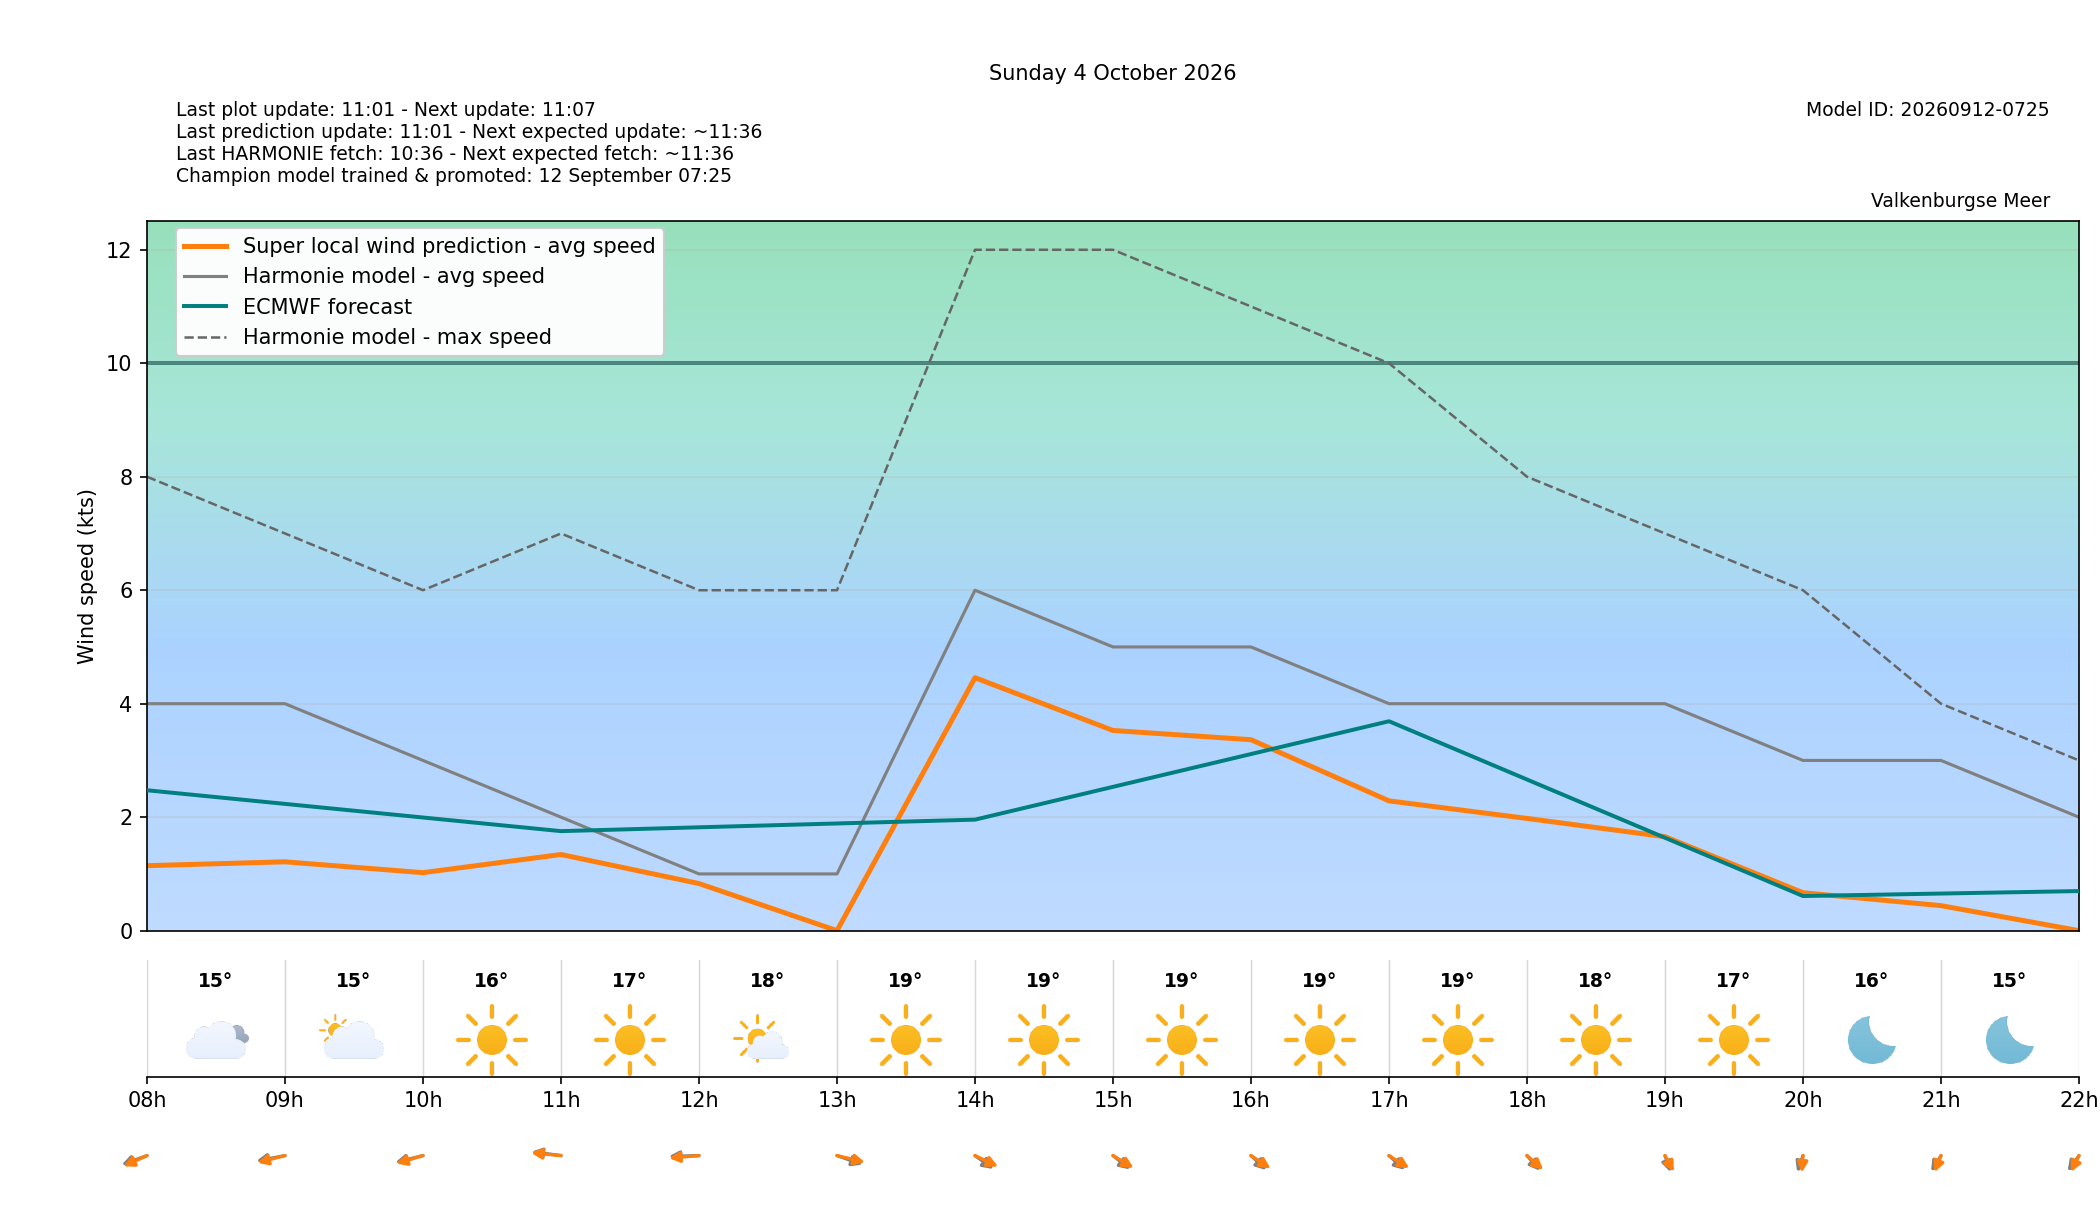

Values plotted in this chart, from the file beside it:
target_time_utc, target_time_local, hour_utc, hour_local, forecast_wind_speed, forecast_wind_min, forecast_wind_max, lstm_pred_wind_speed, delta_speed_lstm_minus_forecast, forecast_wind_dir_deg, lstm_pred_wind_dir_deg, delta_dir_lstm_minus_forecast, forecast_temperature_c, weather_code, weather_source, is_daylight
2026-10-03T22:00:00Z, 2026-10-04T00:00:00+0200, 22, 00, 1.0, 1.0, 1.0, 0.2751, -0.7249, 191.0, 189.7, -1.296, 14.51, 1, knmi_p1, False
2026-10-03T23:00:00Z, 2026-10-04T01:00:00+0200, 23, 01, 1.0, 1.0, 1.0, 0.0, -1.0, 251.0, 248.7, -2.298, 14.39, 1, knmi_p1, False
2026-10-04T00:00:00Z, 2026-10-04T02:00:00+0200, 00, 02, 1.0, 1.0, 1.0, 0.0, -1.0, 211.0, 207.2, -3.766, 14.28, 2, knmi_p1, False
2026-10-04T01:00:00Z, 2026-10-04T03:00:00+0200, 01, 03, 1.0, 1.0, 1.0, 0.0, -1.0, 268.0, 264.2, -3.848, 14.41, 3, knmi_p1, False
2026-10-04T02:00:00Z, 2026-10-04T04:00:00+0200, 02, 04, 5.0, 5.0, 8.0, 1.426, -3.574, 29.0, 27.14, -1.86, 15.09, 3, knmi_p1, False
2026-10-04T03:00:00Z, 2026-10-04T05:00:00+0200, 03, 05, 4.0, 4.0, 9.0, 0.8406, -3.159, 63.0, 59.32, -3.681, 15.09, 3, knmi_p1, False
2026-10-04T04:00:00Z, 2026-10-04T06:00:00+0200, 04, 06, 3.0, 3.0, 6.0, 0.433, -2.567, 58.0, 56.65, -1.355, 14.92, 3, knmi_p1, False
2026-10-04T05:00:00Z, 2026-10-04T07:00:00+0200, 05, 07, 4.0, 4.0, 7.0, 0.9951, -3.005, 47.0, 44.67, -2.329, 14.99, 3, knmi_p1, False
2026-10-04T06:00:00Z, 2026-10-04T08:00:00+0200, 06, 08, 4.0, 4.0, 8.0, 1.145, -2.855, 57.0, 50.95, -6.049, 15.13, 3, knmi_p1, True
2026-10-04T07:00:00Z, 2026-10-04T09:00:00+0200, 07, 09, 4.0, 4.0, 7.0, 1.213, -2.787, 71.0, 65.13, -5.866, 15.45, 2, knmi_p1, True
2026-10-04T08:00:00Z, 2026-10-04T10:00:00+0200, 08, 10, 3.0, 3.0, 6.0, 1.022, -1.978, 66.0, 61.91, -4.092, 16.37, 0, knmi_p1, True
2026-10-04T09:00:00Z, 2026-10-04T11:00:00+0200, 09, 11, 2.0, 2.0, 7.0, 1.342, -0.6578, 103.0, 99.78, -3.222, 17.33, 0, knmi_p1, True
2026-10-04T10:00:00Z, 2026-10-04T12:00:00+0200, 10, 12, 1.0, 1.0, 6.0, 0.8304, -0.1696, 87.0, 81.42, -5.579, 17.91, 1, knmi_p1, True
2026-10-04T11:00:00Z, 2026-10-04T13:00:00+0200, 11, 13, 1.0, 1.0, 6.0, 0.0, -1.0, 302.0, 293, -8.96, 18.96, 0, knmi_p1, True
2026-10-04T12:00:00Z, 2026-10-04T14:00:00+0200, 12, 14, 6.0, 6.0, 12.0, 4.458, -1.542, 322.0, 310.4, -11.61, 19.23, 0, knmi_p1, True
2026-10-04T13:00:00Z, 2026-10-04T15:00:00+0200, 13, 15, 5.0, 5.0, 12.0, 3.528, -1.472, 325.0, 317.1, -7.851, 19.13, 0, knmi_p1, True
2026-10-04T14:00:00Z, 2026-10-04T16:00:00+0200, 14, 16, 5.0, 5.0, 11.0, 3.365, -1.635, 329.0, 319.7, -9.255, 19.13, 0, knmi_p1, True
2026-10-04T15:00:00Z, 2026-10-04T17:00:00+0200, 15, 17, 4.0, 4.0, 10.0, 2.288, -1.712, 328.0, 318, -9.982, 18.8, 0, knmi_p1, True
2026-10-04T16:00:00Z, 2026-10-04T18:00:00+0200, 16, 18, 4.0, 4.0, 8.0, 1.978, -2.022, 334.0, 327.4, -6.581, 18.14, 0, knmi_p1, True
2026-10-04T17:00:00Z, 2026-10-04T19:00:00+0200, 17, 19, 4.0, 4.0, 7.0, 1.656, -2.344, 349.0, 342.9, -6.136, 16.96, 0, knmi_p1, True
2026-10-04T18:00:00Z, 2026-10-04T20:00:00+0200, 18, 20, 3.0, 3.0, 6.0, 0.6685, -2.331, 11.0, 2.264, -8.736, 15.72, 0, knmi_p1, False
2026-10-04T19:00:00Z, 2026-10-04T21:00:00+0200, 19, 21, 3.0, 3.0, 4.0, 0.441, -2.559, 19.0, 12.27, -6.732, 15.01, 0, knmi_p1, False
2026-10-04T20:00:00Z, 2026-10-04T22:00:00+0200, 20, 22, 2.0, 2.0, 3.0, 0.0, -2.0, 22.0, 15.58, -6.415, 14.56, 0, knmi_p1, False
2026-10-04T21:00:00Z, 2026-10-04T23:00:00+0200, 21, 23, 2.0, 2.0, 3.0, 0.6261, -1.374, 121.0, 115, -5.96, 14.08, 1, knmi_p1, False
